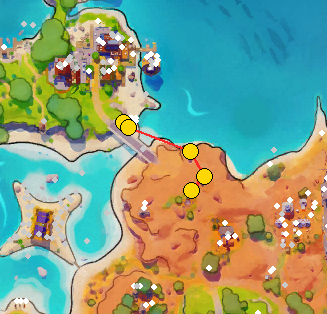

The data file committed next to this chart (first rows):
order, class, x, y, z, spawn_prob, arrive_s, px, py
0, START, -19300, -35100, 0, 0, 0.0, 836, 774
1, AlwaysSpawn_NormalChest_C, -19671, -35405, 1191, 1.0, 1.3, 833, 772
2, AlwaysSpawn_NormalChest_C, -18878, -34736, 1247, 1.0, 3.0, 839, 776
3, AlwaysSpawn_NormalChest_C, -9918, -31227, 1981, 1.0, 1000004, 900, 800
4, AlwaysSpawn_NormalChest_C, -7814, -27538, 2137, 1.0, 1000008, 914, 825
5, AlwaysSpawn_NormalChest_C, -9644, -25428, 2085, 1.0, 1000010, 902, 840
